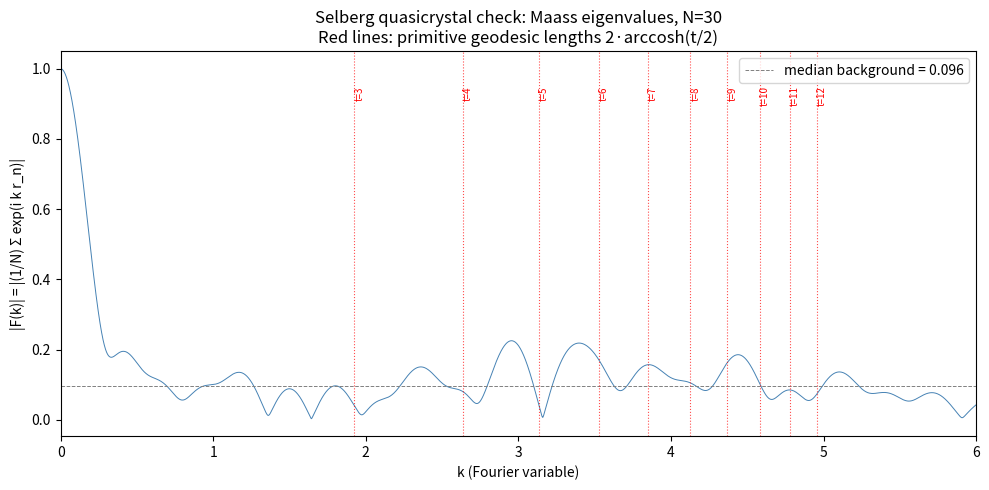

This figure's Python source: (Note: this script raises an exception after producing the figure.)
"""
Selberg analog of Dyson's quasicrystal observation.

For the modular surface PSL(2, Z) \\ H, the Selberg zeta function has
nontrivial zeros at s = 1/2 + i r_n where r_n are Maass form eigenvalues
(eigenvalues of the hyperbolic Laplacian, λ = 1/4 + r²). These r_n are
the PROVED-RH-analog ordinates: they lie on Re(s) = 1/2 because the
Laplacian is self-adjoint.

Selberg's trace formula:
  Σ_n h(r_n) = (identity) + (elliptic) + Σ_{γ primitive} Σ_{k ≥ 1}
               (log N(γ) / (N(γ)^{k/2} - N(γ)^{-k/2})) · ĥ(k log N(γ))
               + (parabolic / cusp contributions)

This predicts that the Fourier transform of the Maass-eigenvalue point
process has support concentrated on {log N(γ)} = {lengths of primitive
closed geodesics}, just as Riemann zeros have Fourier support on {log p}.

For Γ = PSL(2, Z), primitive closed geodesic lengths are 2 arccosh(t/2)
where t ≥ 3 is the trace of a primitive hyperbolic matrix. So the
expected Fourier peaks are at:
  t = 3: ℓ = 2 arccosh(1.5)  ≈ 1.9248
  t = 4: ℓ = 2 arccosh(2)    ≈ 2.6339
  t = 5: ℓ = 2 arccosh(2.5)  ≈ 3.1336
  t = 6: ℓ = 2 arccosh(3)    ≈ 3.5255
  t = 7: ℓ = 2 arccosh(3.5)  ≈ 3.8470
  t = 8: ℓ = 2 arccosh(4)    ≈ 4.1311
  ...

If the quasicrystal structure is universal across Riemann-like zeta
functions, we should see peaks of F(k) at these values of k.
"""

import math
import numpy as np
import matplotlib
matplotlib.use("Agg")
import matplotlib.pyplot as plt


# First ~30 Maass form eigenvalues r_n for Γ = PSL(2, Z), combining
# both even and odd parities, ordered by magnitude.
# Sources: Hejhal 1992/1993, Then 2004, Stromberg's tables, LMFDB.
# Values truncated to 4-5 decimal places (sufficient for Fourier analysis
# at the scales we care about).
MAASS_EIGENVALUES = [
    9.5337,   # even_1
    12.1730,  # odd_1
    13.7798,  # even_2
    14.3585,  # odd_2
    16.1384,  # even_3
    16.6443,  # odd_3
    17.7386,  # even_4
    18.1818,  # odd_4
    19.4235,  # even_5
    19.4847,  # odd_5
    20.3213,  # odd_6
    21.3158,  # even_6
    22.2091,  # odd_7
    22.7855,  # even_7
    23.2559,  # odd_8
    24.1112,  # even_8
    24.5690,  # odd_9
    25.0508,  # even_9
    25.3083,  # odd_10
    26.0569,  # even_10
    26.7680,  # odd_11
    27.1207,  # even_11
    27.6710,  # odd_12
    28.3462,  # even_12
    28.9287,  # odd_13
    29.1908,  # even_13
    29.6834,  # odd_14
    30.4253,  # even_14
    30.5762,  # odd_15
    31.0868,  # even_15
]


def primitive_geodesic_lengths(t_max=10):
    """Primitive closed geodesic lengths for PSL(2, Z).

    For each trace t >= 3 with t² - 4 not a perfect square (primitive
    hyperbolic), the associated closed geodesic has length 2 arccosh(t/2).
    """
    lengths = []
    for t in range(3, t_max + 1):
        # Check primitivity by excluding t = k² + 2 for some k ≥ 1,
        # which corresponds to γ² where γ has trace k
        # (more careful primitivity would check all indefinite quadratic
        # form classes; for this quick scan we just list all traces).
        lengths.append((t, 2 * math.acosh(t / 2)))
    return lengths


def fourier_sum(r_values, k_grid):
    """Compute F(k) = (1/N) sum_n exp(i * k * r_n) for each k in k_grid."""
    N = len(r_values)
    r = np.array(r_values, dtype=float)
    F = np.zeros(len(k_grid), dtype=complex)
    for i, k in enumerate(k_grid):
        F[i] = np.mean(np.exp(1j * k * r))
    return F


def main():
    r = MAASS_EIGENVALUES
    N = len(r)
    print(f"Using {N} Maass eigenvalues for PSL(2,Z), range "
          f"[{min(r):.2f}, {max(r):.2f}].\n")

    geodesics = primitive_geodesic_lengths(t_max=12)
    print("Primitive geodesic lengths (quasicrystal peak predictions):")
    for t, ell in geodesics:
        print(f"  t={t:>2}: ℓ = 2 arccosh({t}/2) = {ell:.4f}")
    print()

    k_grid = np.linspace(0, 6, 3001)
    F = fourier_sum(r, k_grid)
    absF = np.abs(F)

    # Background: median |F| away from geodesic lengths
    peak_mask = np.zeros_like(k_grid, dtype=bool)
    for t, ell in geodesics:
        peak_mask |= (np.abs(k_grid - ell) < 0.05)
    background_median = np.median(absF[~peak_mask & (k_grid > 0.2)])
    print(f"Background |F| median (away from geodesic peaks, k > 0.2): "
          f"{background_median:.4f}")
    print()

    # Peak heights at geodesic lengths
    print(f"{'t':>3} {'ℓ = log N(γ)':>14} {'k_peak':>10} {'|F(ℓ)|':>10} "
          f"{'SNR':>8}")
    for t, ell in geodesics:
        # nearest grid point
        idx = int(np.argmin(np.abs(k_grid - ell)))
        # find local max within ±0.05
        window = 25  # ~0.05 in k
        lo, hi = max(0, idx - window), min(len(k_grid), idx + window)
        local_idx = lo + int(np.argmax(absF[lo:hi]))
        k_peak = k_grid[local_idx]
        amp = absF[local_idx]
        snr = amp / background_median if background_median > 0 else float("inf")
        print(f"{t:>3} {ell:>14.4f} {k_peak:>10.4f} {amp:>10.4f} {snr:>8.2f}")

    print()
    print("For comparison: Riemann-zero quasicrystal check at N=2000 gave")
    print("background 0.002 and peak SNR 50-75 at prime logs.")
    print()
    print("N=30 is MUCH smaller, so background ~1/sqrt(N) ≈ 0.18 is expected.")
    print("Look for peak/background ratio > 1.5 as a positive signal.")

    # Plot
    fig, ax = plt.subplots(figsize=(10, 5))
    ax.plot(k_grid, absF, color='steelblue', linewidth=0.7)
    ax.axhline(background_median, color='gray', linestyle='--', linewidth=0.7,
               label=f'median background = {background_median:.3f}')
    for t, ell in geodesics:
        ax.axvline(ell, color='red', linestyle=':', alpha=0.7, linewidth=0.8)
        ax.text(ell, max(absF) * 0.95, f't={t}', rotation=90,
                fontsize=7, va='top', color='red')
    ax.set_xlabel('k (Fourier variable)')
    ax.set_ylabel('|F(k)| = |(1/N) Σ exp(i k r_n)|')
    ax.set_title(f'Selberg quasicrystal check: Maass eigenvalues, N={N}\n'
                 'Red lines: primitive geodesic lengths 2·arccosh(t/2)')
    ax.legend()
    ax.set_xlim(0, 6)
    plt.tight_layout()
    out = '/Users/thomasdifiore/causal-algebraic-geometry-lean/scripts/selberg_quasicrystal.png'
    plt.savefig(out, dpi=150)
    print(f'\nPlot saved to {out}')


if __name__ == "__main__":
    main()
